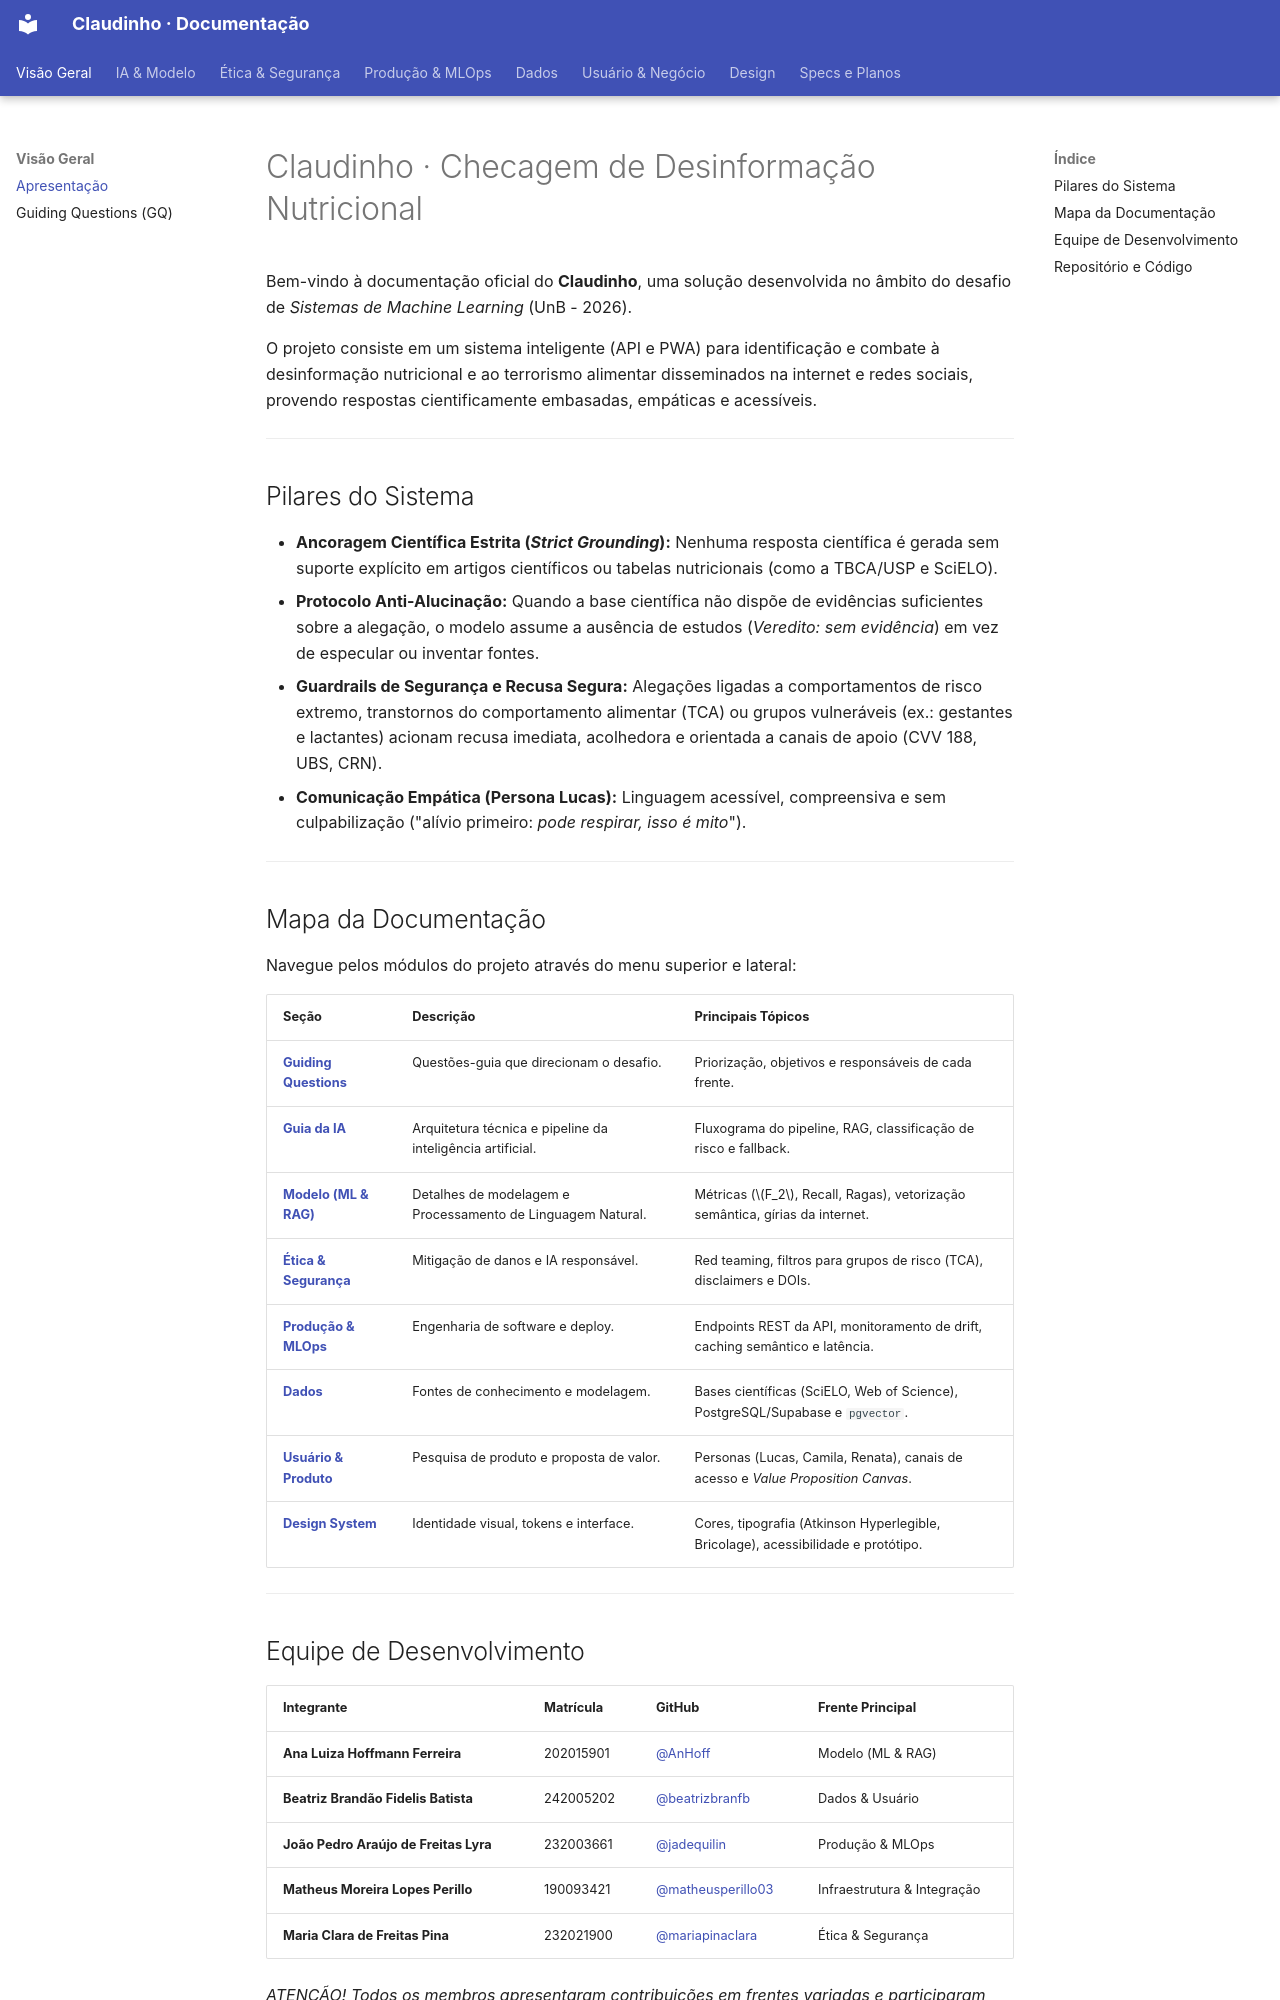

repository: unb-Sistemas-de-Machine-learning/challenge_1_claudinho · page: index.html · generator: mkdocs

# Claudinho · Checagem de Desinformação Nutricional

Bem-vindo à documentação oficial do **Claudinho**, uma solução desenvolvida no âmbito do desafio de *Sistemas de Machine Learning* (UnB - 2026).

O projeto consiste em um sistema inteligente (API e PWA) para identificação e combate à desinformação nutricional e ao terrorismo alimentar disseminados na internet e redes sociais, provendo respostas cientificamente embasadas, empáticas e acessíveis.

---

## Pilares do Sistema

- **Ancoragem Científica Estrita (*Strict Grounding*):** Nenhuma resposta científica é gerada sem suporte explícito em artigos científicos ou tabelas nutricionais (como a TBCA/USP e SciELO).
- **Protocolo Anti-Alucinação:** Quando a base científica não dispõe de evidências suficientes sobre a alegação, o modelo assume a ausência de estudos (*Veredito: sem evidência*) em vez de especular ou inventar fontes.
- **Guardrails de Segurança e Recusa Segura:** Alegações ligadas a comportamentos de risco extremo, transtornos do comportamento alimentar (TCA) ou grupos vulneráveis (ex.: gestantes e lactantes) acionam recusa imediata, acolhedora e orientada a canais de apoio (CVV 188, UBS, CRN).
- **Comunicação Empática (Persona Lucas):** Linguagem acessível, compreensiva e sem culpabilização ("alívio primeiro: *pode respirar, isso é mito*").

---

## Mapa da Documentação

Navegue pelos módulos do projeto através do menu superior e lateral:

| Seção | Descrição | Principais Tópicos |
| :--- | :--- | :--- |
| [**Guiding Questions**](./GQ.md) | Questões-guia que direcionam o desafio. | Priorização, objetivos e responsáveis de cada frente. |
| [**Guia da IA**](./GUIA_DA_IA.md) | Arquitetura técnica e pipeline da inteligência artificial. | Fluxograma do pipeline, RAG, classificação de risco e fallback. |
| [**Modelo (ML & RAG)**](./Model/README.md) | Detalhes de modelagem e Processamento de Linguagem Natural. | Métricas ($F_2$, Recall, Ragas), vetorização semântica, gírias da internet. |
| [**Ética & Segurança**](./Ethics/README.md) | Mitigação de danos e IA responsável. | Red teaming, filtros para grupos de risco (TCA), disclaimers e DOIs. |
| [**Produção & MLOps**](./Production/README.md) | Engenharia de software e deploy. | Endpoints REST da API, monitoramento de drift, caching semântico e latência. |
| [**Dados**](./Data/README.md) | Fontes de conhecimento e modelagem. | Bases científicas (SciELO, Web of Science), PostgreSQL/Supabase e `pgvector`. |
| [**Usuário & Produto**](./User/README.md) | Pesquisa de produto e proposta de valor. | Personas (Lucas, Camila, Renata), canais de acesso e *Value Proposition Canvas*. |
| [**Design System**](./Design/design-system.md) | Identidade visual, tokens e interface. | Cores, tipografia (Atkinson Hyperlegible, Bricolage), acessibilidade e protótipo. |

---
